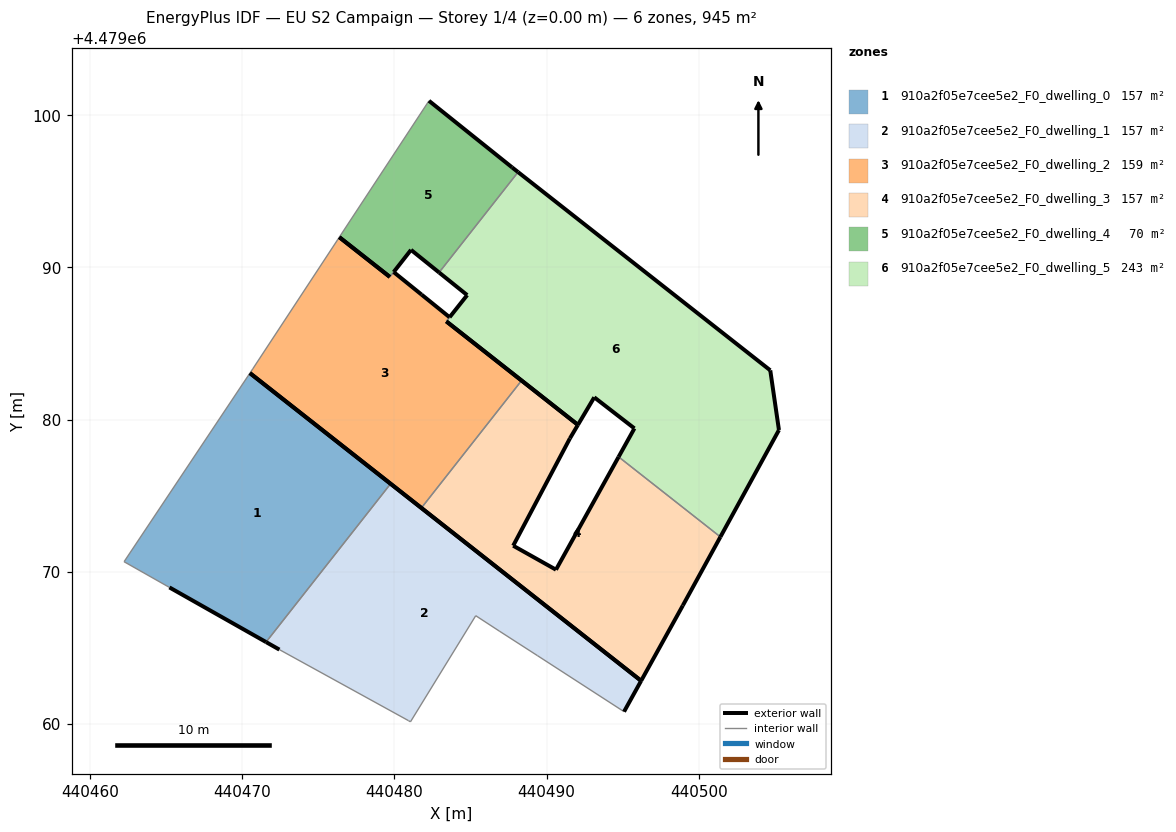
=== STOREY PLAN SPEC (per zone: floor XY polygon, exterior-wall plan segments, windows/doors) ===
zone 1: 910a2f05e7cee5e2_F0_dwelling_0  (157.4 m²)
  floor: (440471.57, 4479065.39) (440479.75, 4479075.79) (440470.50, 4479083.06) (440462.24, 4479070.67) (440465.22, 4479068.98)
  exterior wall: (440470.50, 4479083.06) – (440479.75, 4479075.79)  [11.8 m]
  exterior wall: (440471.57, 4479065.39) – (440465.22, 4479068.98)  [7.3 m]
  interior walls: 3
zone 2: 910a2f05e7cee5e2_F0_dwelling_1  (157.4 m²)
  floor: (440495.08, 4479060.82) (440496.21, 4479062.84) (440479.75, 4479075.79) (440471.57, 4479065.39) (440472.44, 4479064.89) (440480.92, 4479060.23) (440481.05, 4479060.15) (440485.34, 4479067.12) (440486.89, 4479066.11) (440489.40, 4479064.49)
  exterior wall: (440479.75, 4479075.79) – (440496.21, 4479062.84)  [20.9 m]
  exterior wall: (440496.21, 4479062.84) – (440495.08, 4479060.82)  [2.3 m]
  exterior wall: (440472.44, 4479064.89) – (440471.57, 4479065.39)  [1.0 m]
  interior walls: 7
zone 3: 910a2f05e7cee5e2_F0_dwelling_2  (159.2 m²)
  floor: (440481.77, 4479074.20) (440488.35, 4479082.57) (440483.41, 4479086.46) (440483.62, 4479086.73) (440481.79, 4479088.21) (440479.95, 4479089.70) (440479.70, 4479089.38) (440476.38, 4479091.99) (440470.69, 4479083.33) (440470.50, 4479083.06)
  exterior wall: (440476.38, 4479091.99) – (440479.70, 4479089.38)  [4.2 m]
  exterior wall: (440479.95, 4479089.70) – (440481.79, 4479088.21)  [2.4 m]
  exterior wall: (440481.79, 4479088.21) – (440483.62, 4479086.73)  [2.4 m]
  exterior wall: (440483.41, 4479086.46) – (440488.35, 4479082.57)  [6.3 m]
  exterior wall: (440481.77, 4479074.20) – (440470.50, 4479083.06)  [14.3 m]
  interior walls: 5
zone 4: 910a2f05e7cee5e2_F0_dwelling_3  (157.4 m²)
  floor: (440496.21, 4479062.84) (440498.94, 4479067.79) (440501.41, 4479072.30) (440494.73, 4479077.55) (440490.61, 4479070.14) (440487.80, 4479071.72) (440491.53, 4479078.77) (440492.05, 4479079.66) (440488.35, 4479082.57) (440481.77, 4479074.20)
  exterior wall: (440487.80, 4479071.72) – (440490.61, 4479070.14)  [3.2 m]
  exterior wall: (440490.61, 4479070.14) – (440494.73, 4479077.55)  [8.5 m]
  exterior wall: (440501.41, 4479072.30) – (440498.94, 4479067.79)  [5.1 m]
  exterior wall: (440498.94, 4479067.79) – (440496.21, 4479062.84)  [5.7 m]
  exterior wall: (440496.21, 4479062.84) – (440481.77, 4479074.20)  [18.4 m]
  exterior wall: (440488.35, 4479082.57) – (440492.05, 4479079.66)  [4.7 m]
  exterior wall: (440492.05, 4479079.66) – (440491.53, 4479078.77)  [1.0 m]
  exterior wall: (440491.53, 4479078.77) – (440487.80, 4479071.72)  [8.0 m]
  interior walls: 2
zone 5: 910a2f05e7cee5e2_F0_dwelling_4  (69.7 m²)
  floor: (440482.93, 4479089.67) (440488.12, 4479096.26) (440487.73, 4479096.57) (440482.27, 4479100.95) (440476.38, 4479091.99) (440479.69, 4479089.38) (440479.70, 4479089.38) (440479.95, 4479089.70) (440479.95, 4479089.70) (440481.09, 4479091.15)
  exterior wall: (440479.70, 4479089.38) – (440479.69, 4479089.38)  [0.0 m]
  exterior wall: (440479.69, 4479089.38) – (440476.38, 4479091.99)  [4.2 m]
  exterior wall: (440482.27, 4479100.95) – (440487.73, 4479096.57)  [7.0 m]
  exterior wall: (440487.73, 4479096.57) – (440488.12, 4479096.26)  [0.5 m]
  exterior wall: (440482.93, 4479089.67) – (440481.09, 4479091.15)  [2.4 m]
  exterior wall: (440481.09, 4479091.15) – (440479.95, 4479089.70)  [1.8 m]
  exterior wall: (440479.95, 4479089.70) – (440479.95, 4479089.70)  [0.0 m]
  interior walls: 3
zone 6: 910a2f05e7cee5e2_F0_dwelling_5  (243.4 m²)
  floor: (440501.41, 4479072.30) (440505.26, 4479079.32) (440504.69, 4479083.24) (440488.12, 4479096.26) (440482.93, 4479089.67) (440484.78, 4479088.18) (440483.62, 4479086.73) (440483.62, 4479086.73) (440483.41, 4479086.46) (440483.41, 4479086.45) (440492.05, 4479079.66) (440493.13, 4479081.47) (440495.76, 4479079.42) (440494.73, 4479077.55)
  exterior wall: (440495.76, 4479079.42) – (440493.13, 4479081.47)  [3.3 m]
  exterior wall: (440493.13, 4479081.47) – (440492.05, 4479079.66)  [2.1 m]
  exterior wall: (440492.05, 4479079.66) – (440483.41, 4479086.45)  [11.0 m]
  exterior wall: (440483.41, 4479086.45) – (440483.41, 4479086.46)  [0.0 m]
  exterior wall: (440483.62, 4479086.73) – (440483.62, 4479086.73)  [0.0 m]
  exterior wall: (440483.62, 4479086.73) – (440484.78, 4479088.18)  [1.9 m]
  exterior wall: (440484.78, 4479088.18) – (440482.93, 4479089.67)  [2.4 m]
  exterior wall: (440488.12, 4479096.26) – (440504.69, 4479083.24)  [21.1 m]
  exterior wall: (440504.69, 4479083.24) – (440505.26, 4479079.32)  [4.0 m]
  exterior wall: (440505.26, 4479079.32) – (440501.41, 4479072.30)  [8.0 m]
  exterior wall: (440494.73, 4479077.55) – (440495.76, 4479079.42)  [2.1 m]
  interior walls: 3

=== DERIVED (storey summary) ===
Building: EU S2 Campaign
Storey: 1 of 4  (floor level z = 0.00 m)
Storey gross floor area: 944.6 m²
Zones on this storey: 6
  - 910a2f05e7cee5e2_F0_dwelling_0: floor 157.4 m²; exterior wall 19.1 m (57.2 m²); WWR 0.0%
  - 910a2f05e7cee5e2_F0_dwelling_1: floor 157.4 m²; exterior wall 24.3 m (72.8 m²); WWR 0.0%
  - 910a2f05e7cee5e2_F0_dwelling_2: floor 159.2 m²; exterior wall 29.6 m (88.7 m²); WWR 0.0%
  - 910a2f05e7cee5e2_F0_dwelling_3: floor 157.4 m²; exterior wall 54.6 m (163.7 m²); WWR 0.0%
  - 910a2f05e7cee5e2_F0_dwelling_4: floor 69.7 m²; exterior wall 15.9 m (47.8 m²); WWR 0.0%
  - 910a2f05e7cee5e2_F0_dwelling_5: floor 243.4 m²; exterior wall 55.9 m (167.6 m²); WWR 0.0%
Zone adjacency (shared interzone walls):
  - 910a2f05e7cee5e2_F0_dwelling_0 ↔ 910a2f05e7cee5e2_F0_dwelling_1
  - 910a2f05e7cee5e2_F0_dwelling_2 ↔ 910a2f05e7cee5e2_F0_dwelling_3
  - 910a2f05e7cee5e2_F0_dwelling_2 ↔ 910a2f05e7cee5e2_F0_dwelling_4
  - 910a2f05e7cee5e2_F0_dwelling_2 ↔ 910a2f05e7cee5e2_F0_dwelling_5
  - 910a2f05e7cee5e2_F0_dwelling_3 ↔ 910a2f05e7cee5e2_F0_dwelling_5
  - 910a2f05e7cee5e2_F0_dwelling_4 ↔ 910a2f05e7cee5e2_F0_dwelling_5